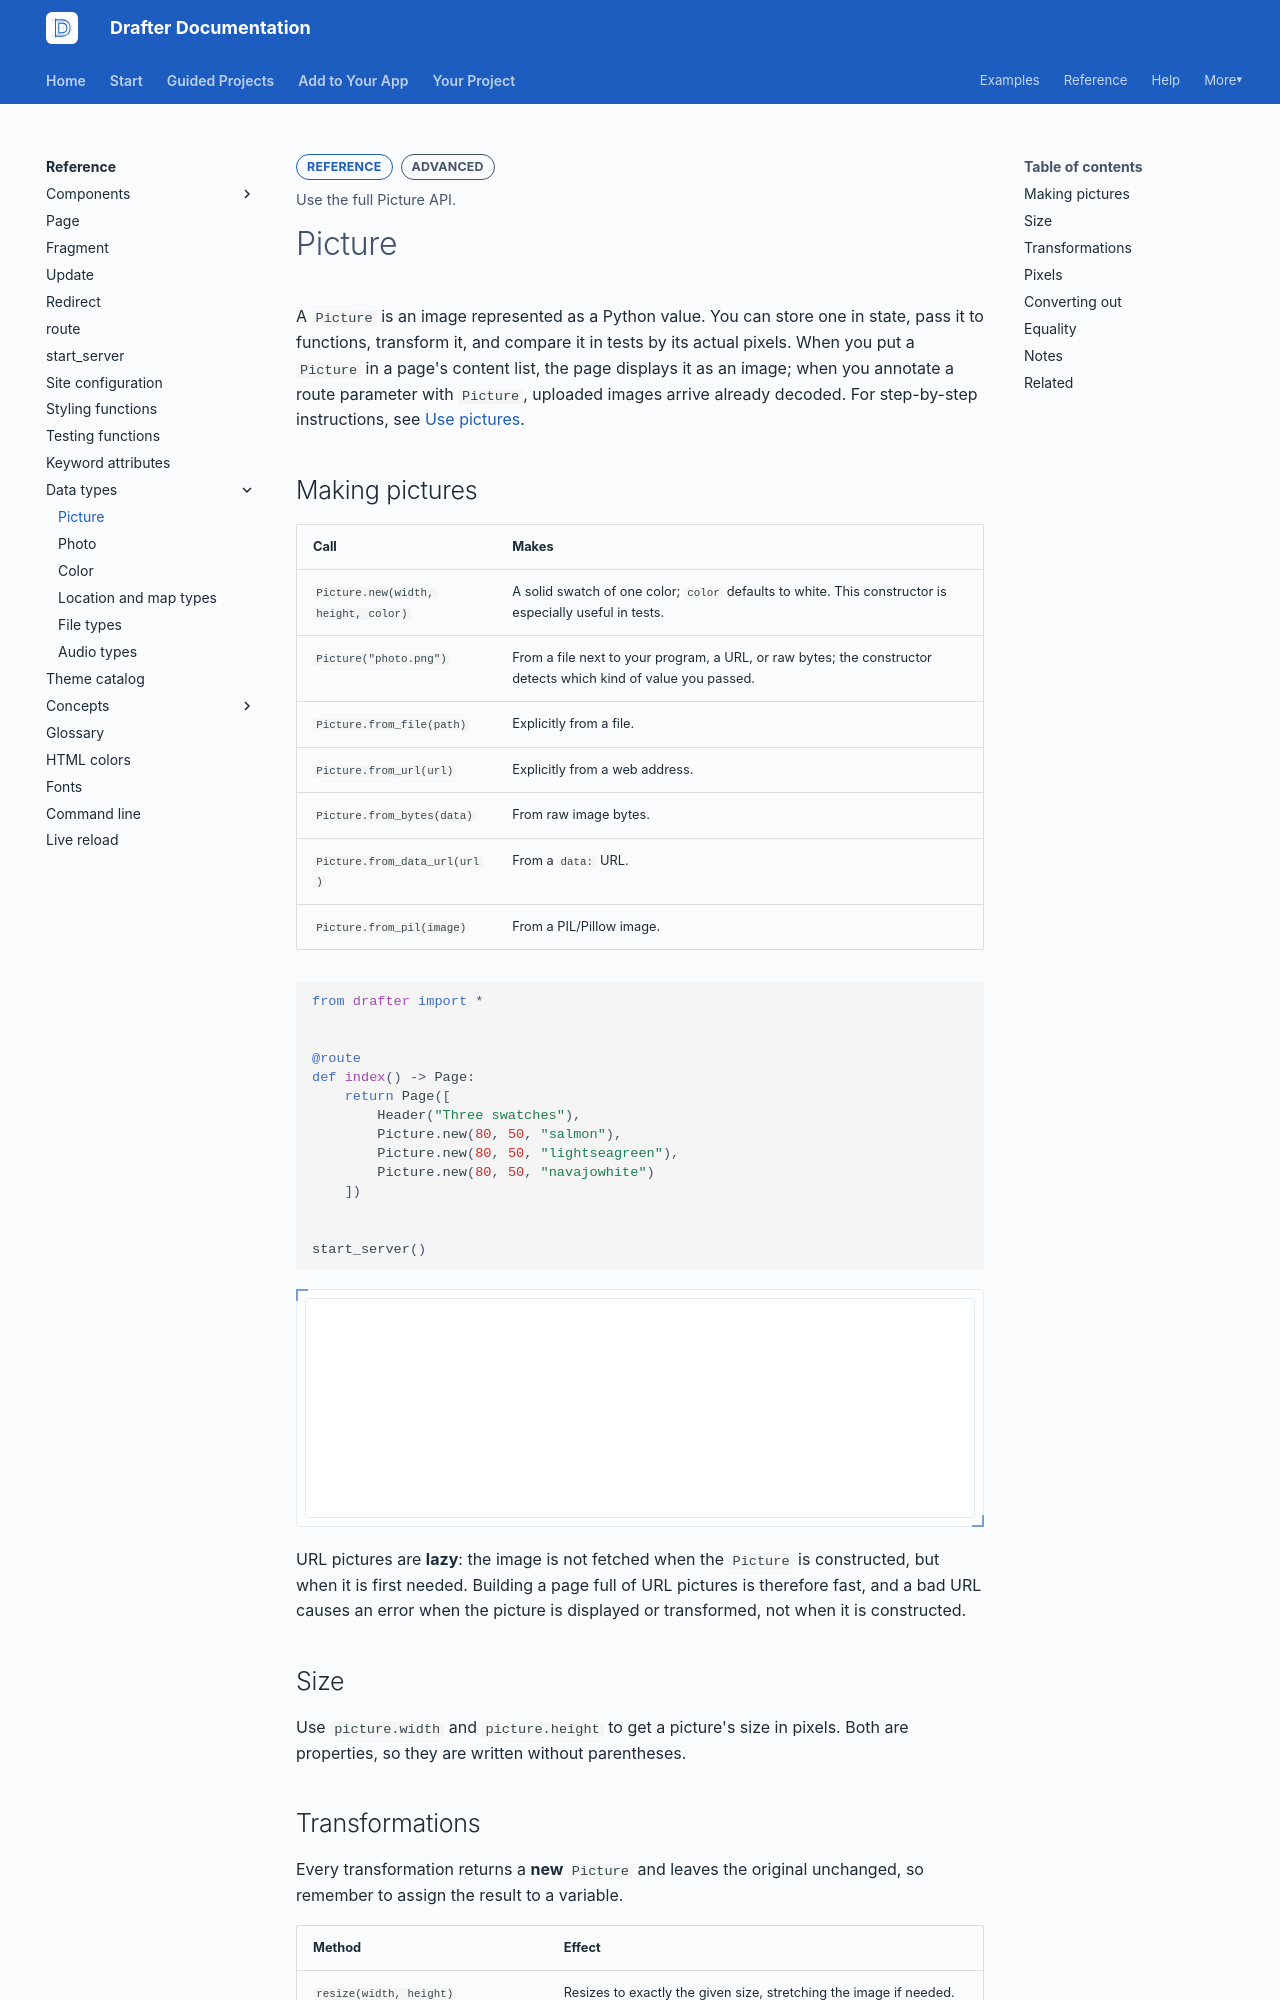

repository: drafter-edu/drafter · page: reference/data-types/picture/index.html · generator: mkdocs

---
page_type: reference
title: Picture
level: L3
audience: S
priority: P1
prereqs: []
symbols:
  - Picture
outcome: Use the full Picture API.
---

# Picture

A `Picture` is an image represented as a Python value. You can store
one in state, pass it to functions, transform it, and compare it in
tests by its actual pixels. When you put a `Picture` in a page's
content list, the page displays it as an image; when you annotate a
route parameter with `Picture`, uploaded images arrive already
decoded. For step-by-step instructions, see
[Use pictures](../../add/pictures.md).

## Making pictures

| Call | Makes |
| ---- | ----- |
| `Picture.new(width, height, color)` | A solid swatch of one color; `color` defaults to white. This constructor is especially useful in tests. |
| `Picture("photo.png")` | From a file next to your program, a URL, or raw bytes; the constructor detects which kind of value you passed. |
| `Picture.from_file(path)` | Explicitly from a file. |
| `Picture.from_url(url)` | Explicitly from a web address. |
| `Picture.from_bytes(data)` | From raw image bytes. |
| `Picture.from_data_url(url)` | From a `data:` URL. |
| `Picture.from_pil(image)` | From a PIL/Pillow image. |

```python drafter height=220
from drafter import *


@route
def index() -> Page:
    return Page([
        Header("Three swatches"),
        Picture.new(80, 50, "salmon"),
        Picture.new(80, 50, "lightseagreen"),
        Picture.new(80, 50, "navajowhite")
    ])


start_server()
```

URL pictures are **lazy**: the image is not fetched when the
`Picture` is constructed, but when it is first needed. Building a
page full of URL pictures is therefore fast, and a bad URL causes an
error when the picture is displayed or transformed, not when it is
constructed.

## Size

Use `picture.width` and `picture.height` to get a picture's size in
pixels. Both are properties, so they are written without
parentheses.
